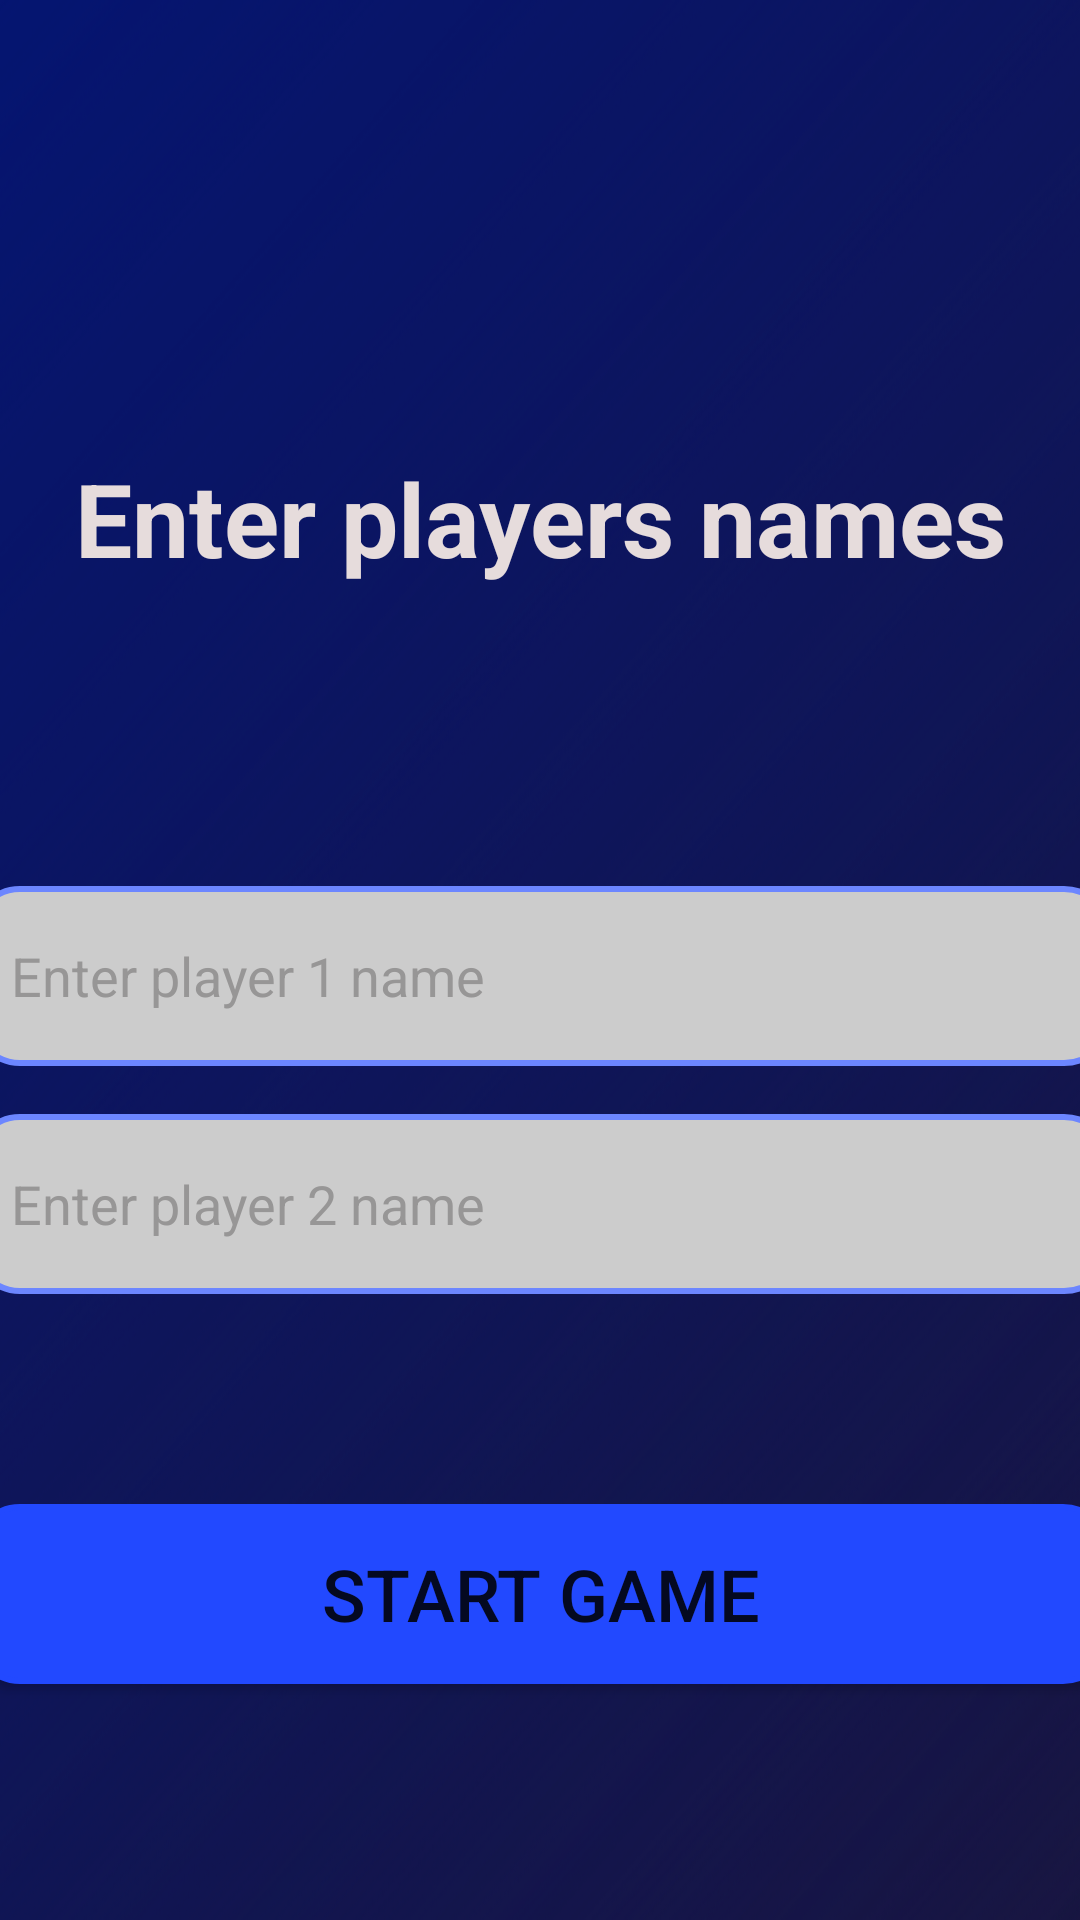

Produce the Android XML layout that renders to this screen, including the resource entries it uses.
<!-- AndroidManifest.xml: application theme Theme.TicTacToe -->
<!-- res/layout/activity_add_players.xml -->
<?xml version="1.0" encoding="utf-8"?>
<androidx.constraintlayout.widget.ConstraintLayout xmlns:android="http://schemas.android.com/apk/res/android"
    xmlns:app="http://schemas.android.com/apk/res-auto"
    xmlns:tools="http://schemas.android.com/tools"
    android:layout_width="match_parent"
    android:layout_height="match_parent"
    android:background="@drawable/background"
    tools:context=".AddPlayers">

    <TextView
        android:id="@+id/textView"
        android:layout_width="wrap_content"
        android:layout_height="wrap_content"
        android:layout_marginTop="150dp"
        android:text="@string/enter_players_names"
        android:textAppearance="@style/TextAppearance.AppCompat.Display1"
        android:textColor="#E6DCDC"
        android:textStyle="bold"
        app:layout_constraintEnd_toEndOf="parent"
        app:layout_constraintStart_toStartOf="parent"
        app:layout_constraintTop_toTopOf="parent" />

    <EditText
        android:id="@+id/playerOneName"
        android:layout_width="380dp"
        android:layout_height="60dp"
        android:layout_marginTop="100dp"
        android:background="@drawable/rounded_corner_view"
        android:ems="10"
        android:hint="Enter player 1 name"
        android:inputType="textPersonName"
        android:maxLines="1"
        android:padding="13dp"
        android:textColor="#000000"
        android:textColorHint="#979696"
        app:layout_constraintEnd_toEndOf="@+id/textView"
        app:layout_constraintStart_toStartOf="@+id/textView"
        app:layout_constraintTop_toBottomOf="@+id/textView" />

    <EditText
        android:id="@+id/playerTwoName"
        android:layout_width="380dp"
        android:layout_height="60dp"
        android:layout_marginTop="16dp"
        android:background="@drawable/rounded_corner_view"
        android:ems="10"
        android:hint="Enter player 2 name"
        android:inputType="textPersonName"
        android:padding="13dp"
        android:maxLines="1"


        android:textColorHint="#979696"
        app:layout_constraintEnd_toEndOf="@+id/playerOneName"
        app:layout_constraintStart_toStartOf="@+id/playerOneName"
        app:layout_constraintTop_toBottomOf="@+id/playerOneName" />

    <Button
        android:id="@+id/start_game_btn"
        android:layout_width="0dp"
        android:layout_height="60dp"
        android:layout_marginTop="70dp"
        android:background="@drawable/rounded_corner_blue"
        android:backgroundTint="@color/light_blue_btn"
        android:text="Start game"
        android:textSize="24sp"
        app:layout_constraintEnd_toEndOf="@+id/playerTwoName"
        app:layout_constraintStart_toStartOf="@+id/playerTwoName"
        app:layout_constraintTop_toBottomOf="@+id/playerTwoName" />

</androidx.constraintlayout.widget.ConstraintLayout>
<!-- resources referenced by this layout -->
<resources>
  <color name="light_blue_btn">#2249FF</color>
  <!-- drawable background: png bitmap (drawable, 411963 bytes) -->
  <!-- drawable rounded_corner_blue (drawable) -->
  <?xml version="1.0" encoding="utf-8"?>
  <shape
      xmlns:android="http://schemas.android.com/apk/res/android"
      android:shape="rectangle">
  
      <corners android:radius="15dp" />
  
      
      <stroke android:width="2dp" android:color="#6c86ff" />
  
      
      <solid android:color="#2249FF" />
  
  </shape>
  <!-- drawable rounded_corner_view (drawable) -->
  <?xml version="1.0" encoding="utf-8"?>
  <shape
      xmlns:android="http://schemas.android.com/apk/res/android"
      android:shape="rectangle">
  
      <corners android:radius="15dp" />
  
      
      <stroke android:width="2dp" android:color="#6c86ff" />
  
      
      <solid android:color="#ccc" />
  
  </shape>
  <string name="enter_players_names">Enter players names</string>
  <style name="Theme.TicTacToe" parent="Theme.MaterialComponents.DayNight.DarkActionBar">
          
          <item name="colorPrimary">@color/purple_500</item>
          <item name="colorPrimaryVariant">@color/purple_700</item>
          <item name="colorOnPrimary">@color/white</item>
          
          <item name="colorSecondary">@color/teal_200</item>
          <item name="colorSecondaryVariant">@color/teal_700</item>
          <item name="colorOnSecondary">@color/black</item>
          
          <item name="android:statusBarColor" tools:targetApi="l">@color/dark_blue</item>
          
          
      </style>
  <color name="purple_500">#FF6200EE</color>
  <color name="purple_700">#FF3700B3</color>
  <color name="white">#FFFFFFFF</color>
  <color name="teal_200">#FF03DAC5</color>
  <color name="teal_700">#FF018786</color>
  <color name="black">#FF000000</color>
  <color name="dark_blue">#050b27</color>
</resources>
